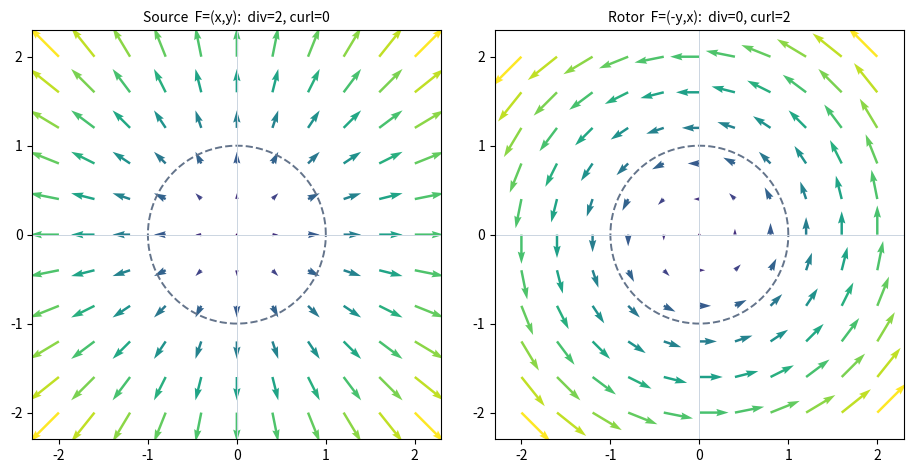

Reproduce this figure in Python.
# ---
# jupyter:
#   jupytext:
#     text_representation:
#       extension: .py
#       format_name: percent
#   kernelspec:
#     display_name: Python 3
#     language: python
#     name: python3
# ---

# %% [markdown]
# # 볼록함수, 선적분의 기본정리, 발산정리 (뉴진수 12강)-14강 3기 12강

# %%
import numpy as np
import sympy as sp
import matplotlib.pyplot as plt

x, y, z, t, u, v = sp.symbols("x y z t u v", real=True)

# %% [markdown]
# ## 1. 할선 기울기와 접선 기울기를 식으로 비교하기
# 볼록함수에서 점 $u$ 의 접선 위 높이 $f(u)+f'(u)(v-u)$ 와 곡선 위 높이 $f(v)$ 를 비교합니다.
# 볼록함수($f''>0$)이면 곡선이 접선보다 위에 있어 차이 $g(v)=f(v)-[f(u)+f'(u)(v-u)]\ge 0$.

# %%
f = x**2                                   # convex sample: f'' = 2 > 0
fp = sp.diff(f, x)
u0 = sp.Rational(1, 2)
tangent = f.subs(x, u0) + fp.subs(x, u0) * (x - u0)   # tangent line at u0
gap = sp.expand(f - tangent)               # curve minus tangent
print("f(x)        =", f)
print("tangent@1/2 =", sp.expand(tangent))
print("f - tangent =", sp.factor(gap), "  >= 0 everywhere (so curve sits above tangent)")
# secant slope on [u, v] vs tangent slope f'(u)
us, vs = sp.Rational(1, 2), 2
sec = (f.subs(x, vs) - f.subs(x, us)) / (vs - us)
print("secant slope [1/2,2] =", sec, "   tangent slope f'(1/2) =", fp.subs(x, u0))

# %% [markdown]
# ## 2. 선분이 그래프 위에 있는가, 그래프 아래에 있는가
# 표준 정의 $f(tx+(1-t)y)\le t f(x)+(1-t)f(y)$ 를 $f=x^2$, $x=-1,\ y=2$ 로 검산.
# 선형보간(현)에서 함수값을 뺀 차가 $0\le t\le1$ 에서 항상 $\ge 0$ 이면 볼록.

# %%
xa, yb = -1, 2
chord = t * f.subs(x, xa) + (1 - t) * f.subs(x, yb)        # linear interpolation
midval = f.subs(x, t * xa + (1 - t) * yb)                  # f on the segment
diff = sp.expand(chord - midval)
print("chord - f(segment) =", sp.factor(diff))
print("min on [0,1]       =", sp.minimum(diff, t, sp.Interval(0, 1)), " (>=0  ->  convex)")

# %% [markdown]
# ## 6. 선적분의 기본정리로 돌아가기
# $\displaystyle\int_a^b \nabla f(\mathbf r(t))\cdot\mathbf r'(t)\,dt=f(\mathbf r(b))-f(\mathbf r(a))$.
# 그래디언트장의 선적분은 경로와 무관하게 끝점 퍼텐셜 차이만 본다는 것을 직접 적분으로 확인.

# %%
f2 = x**2 * y + y**3                         # potential f(x,y)
grad = [sp.diff(f2, x), sp.diff(f2, y)]      # gradient field F = ∇f
# path r(t) = (cos t, sin t), t: 0 -> pi  (a curved path, not a straight line)
r = [sp.cos(t), sp.sin(t)]
rp = [sp.diff(c, t) for c in r]
integrand = sum(g.subs({x: r[0], y: r[1]}) * rp[i] for i, g in enumerate(grad))
line_int = sp.integrate(sp.simplify(integrand), (t, 0, sp.pi))
endpoints = f2.subs({x: r[0], y: r[1]}).subs(t, sp.pi) - f2.subs({x: r[0], y: r[1]}).subs(t, 0)
print("grad f      =", grad)
print("line integral 0->pi =", sp.simplify(line_int))
print("f(end) - f(start)   =", sp.simplify(endpoints), "   (they match)")

# %% [markdown]
# ## 9. 맥스웰 방정식의 언어: 발산과 회전
# 전사본 정리: 2차원에서 회전 $\dfrac{\partial f_2}{\partial x}-\dfrac{\partial f_1}{\partial y}$,
# 발산 $\dfrac{\partial f_1}{\partial x}+\dfrac{\partial f_2}{\partial y}$.
# 전기장형 $\mathbf F=(x,y)$ 는 발산만, 회전형 $\mathbf F=(-y,x)$ 는 회전만 살아 있습니다.

# %%
def div2(F):  return sp.diff(F[0], x) + sp.diff(F[1], y)
def curl2(F): return sp.diff(F[1], x) - sp.diff(F[0], y)

for name, F in [("source  (x, y)", [x, y]), ("rotor  (-y, x)", [-y, x])]:
    print(f"F = {name:>14}:   div = {div2(F)}   curl = {curl2(F)}")

# %% [markdown]
# ## 10. 발산과 회전을 같은 벡터장에서 구분하기
# 같은 미분이라도 묻는 질문이 다릅니다. $\mathbf F=(x,y)$ 는 바깥으로 뻗어 발산 $=2$, 회전 $=0$;
# $\mathbf F=(-y,x)$ 는 빙글 돌아 발산 $=0$, 회전 $=2$. 둘을 나란히 quiver 로 그립니다.

# %%
gx, gy = np.meshgrid(np.linspace(-2, 2, 11), np.linspace(-2, 2, 11))
fields = [("Source  F=(x,y):  div=2, curl=0", gx, gy),
          ("Rotor  F=(-y,x):  div=0, curl=2", -gy, gx)]
fig, axes = plt.subplots(1, 2, figsize=(9.4, 4.6))
for ax, (title, U, V) in zip(axes, fields):
    ax.quiver(gx, gy, U, V, np.hypot(U, V), cmap="viridis", scale=28, width=0.006)
    th = np.linspace(0, 2 * np.pi, 200)
    ax.plot(np.cos(th), np.sin(th), "--", color="#64748b", lw=1.4)   # boundary loop / box
    ax.set_title(title, fontsize=10)
    ax.set_xlim(-2.3, 2.3); ax.set_ylim(-2.3, 2.3); ax.set_aspect("equal")
    ax.axhline(0, color="#cbd5e1", lw=.7); ax.axvline(0, color="#cbd5e1", lw=.7)
fig.tight_layout()
plt.show()

# %% [markdown]
# ## 11. 발산정리: 내부의 원천과 경계의 플럭스
# $\displaystyle\iiint_V \nabla\cdot\mathbf F\,dV=\iint_{\partial V}\mathbf F\cdot\mathbf n\,dS$.
# $\mathbf F=(x,y,z)$, $V=$ 반지름 $R$ 구로 양변을 직접 계산해 같은 값이 나오는지 봅니다.
# 좌변: $\nabla\cdot\mathbf F=3$ 이므로 $3\cdot\mathrm{Vol}=4\pi R^3$. 우변: 구면 위 $\mathbf F\cdot\mathbf n=R$.

# %%
R = sp.symbols("R", positive=True)
F3 = [x, y, z]
divF = sum(sp.diff(F3[i], c) for i, c in enumerate((x, y, z)))
lhs = sp.integrate(divF * (4 * sp.pi * R**2), (R, 0, R)) if False else divF * sp.Rational(4, 3) * sp.pi * R**3
# flux: on sphere of radius R, F·n = (x,y,z)·(x,y,z)/R = R, integrated over area 4πR²
rhs = R * 4 * sp.pi * R**2
print("div F            =", divF)
print("LHS  ∭ div F dV  =", sp.simplify(lhs))
print("RHS  ∬ F·n dS    =", sp.simplify(rhs))
print("equal ?          =", sp.simplify(lhs - rhs) == 0)

# %% [markdown]
# ## 12. 발산의 계산 감각과 다음 질문
# 발산 정의 $\nabla\cdot\mathbf F=\partial_x F_x+\partial_y F_y(+\partial_z F_z)$ 를 일반 벡터장에서 직접.
# 회전형 장의 폐경로(단위원) 선적분이 회전과 맞물리는지도 확인합니다.

# %%
Fx, Fy = sp.exp(x) * sp.sin(y), x**2 - y**2
print("F = (e^x sin y,  x^2 - y^2)")
print("  div  =", sp.simplify(div2([Fx, Fy])))
print("  curl =", sp.simplify(curl2([Fx, Fy])))

# closed-loop line integral of rotor field F=(-y,x) around the unit circle = 2*area = 2π
Frot = [-sp.sin(t), sp.cos(t)]               # F evaluated on r(t)=(cos t, sin t)
rpath = [sp.cos(t), sp.sin(t)]
dr = [sp.diff(c, t) for c in rpath]
circ = sp.integrate(Frot[0] * dr[0] + Frot[1] * dr[1], (t, 0, 2 * sp.pi))
print("closed line integral of (-y,x) around unit circle =", circ, " (= curl * area = 2*pi)")
